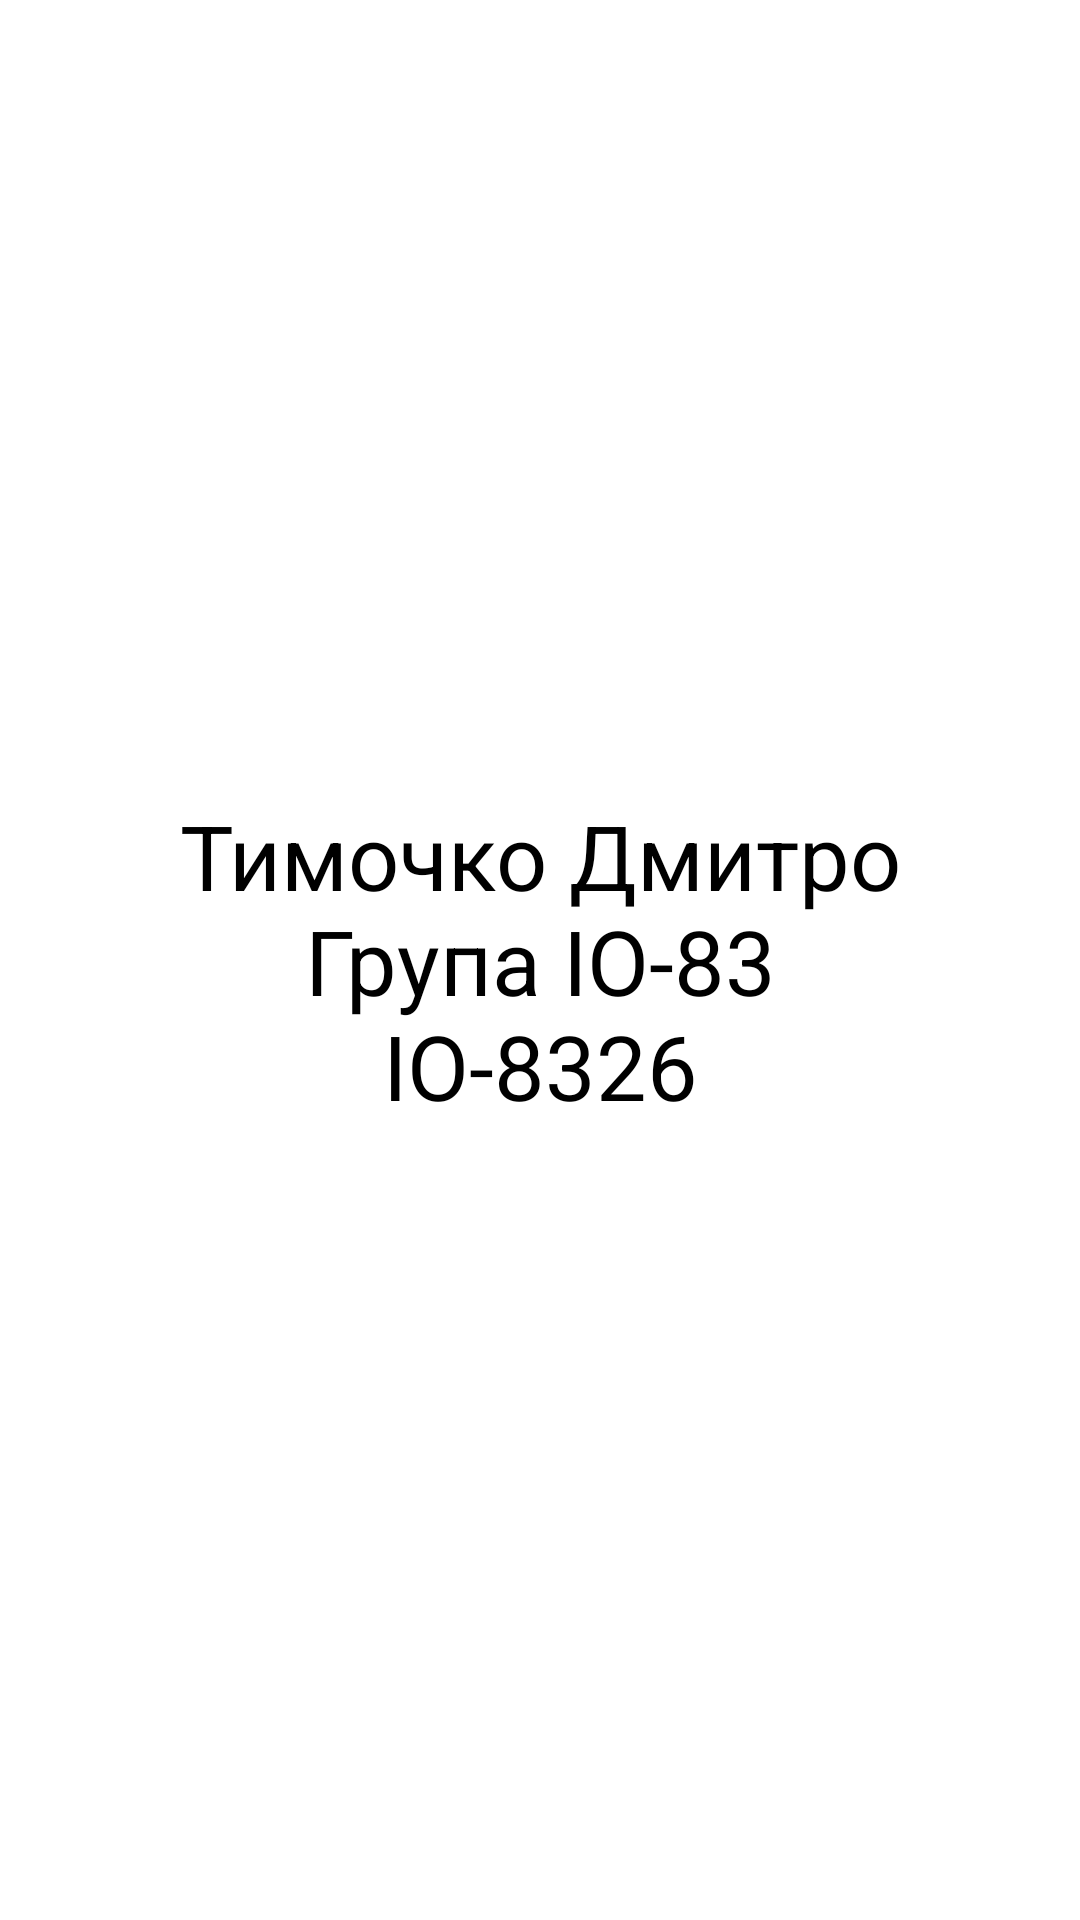

Produce the Android XML layout that renders to this screen, including the resource entries it uses.
<!-- AndroidManifest.xml: application theme Theme.TymochkoApp -->
<!-- res/layout/fragment_page.xml -->
<?xml version="1.0" encoding="utf-8"?>
<androidx.constraintlayout.widget.ConstraintLayout
    xmlns:android="http://schemas.android.com/apk/res/android"
    xmlns:app="http://schemas.android.com/apk/res-auto"
    xmlns:tools="http://schemas.android.com/tools"
    android:layout_width="match_parent"
    android:layout_height="match_parent"
    tools:context=".fragments.PageFragment">

    <TextView
        android:id="@+id/displayText"
        android:layout_width="wrap_content"
        android:layout_height="wrap_content"
        android:gravity="center"
        android:text="@string/coordinates"
        android:textColor="#000000"
        android:textSize="30sp"
        app:layout_constraintBottom_toBottomOf="parent"
        app:layout_constraintLeft_toLeftOf="parent"
        app:layout_constraintRight_toRightOf="parent"
        app:layout_constraintTop_toTopOf="parent" />

</androidx.constraintlayout.widget.ConstraintLayout>
<!-- resources referenced by this layout -->
<resources>
  <string name="coordinates">Тимочко Дмитро\nГрупа ІО-83\nІО-8326</string>
  <style name="Theme.TymochkoApp" parent="Theme.MaterialComponents.DayNight.DarkActionBar">
          
          <item name="colorPrimary">@color/purple_500</item>
          <item name="colorPrimaryVariant">@color/purple_700</item>
          <item name="colorOnPrimary">@color/white</item>
          
          <item name="colorSecondary">@color/teal_200</item>
          <item name="colorSecondaryVariant">@color/teal_700</item>
          <item name="colorOnSecondary">@color/black</item>
          
          <item name="android:statusBarColor" tools:targetApi="l">?attr/colorPrimaryVariant</item>
          
      </style>
  <!-- not gathered from this repository: default colours our renderer supplied (Android Studio template values) -->
  <color name="purple_500">#FF6200EE</color>
  <color name="purple_700">#FF3700B3</color>
  <color name="teal_200">#FF03DAC5</color>
  <color name="teal_700">#FF018786</color>
  <color name="black">#FF000000</color>
  <color name="white">#FFFFFFFF</color>
</resources>
